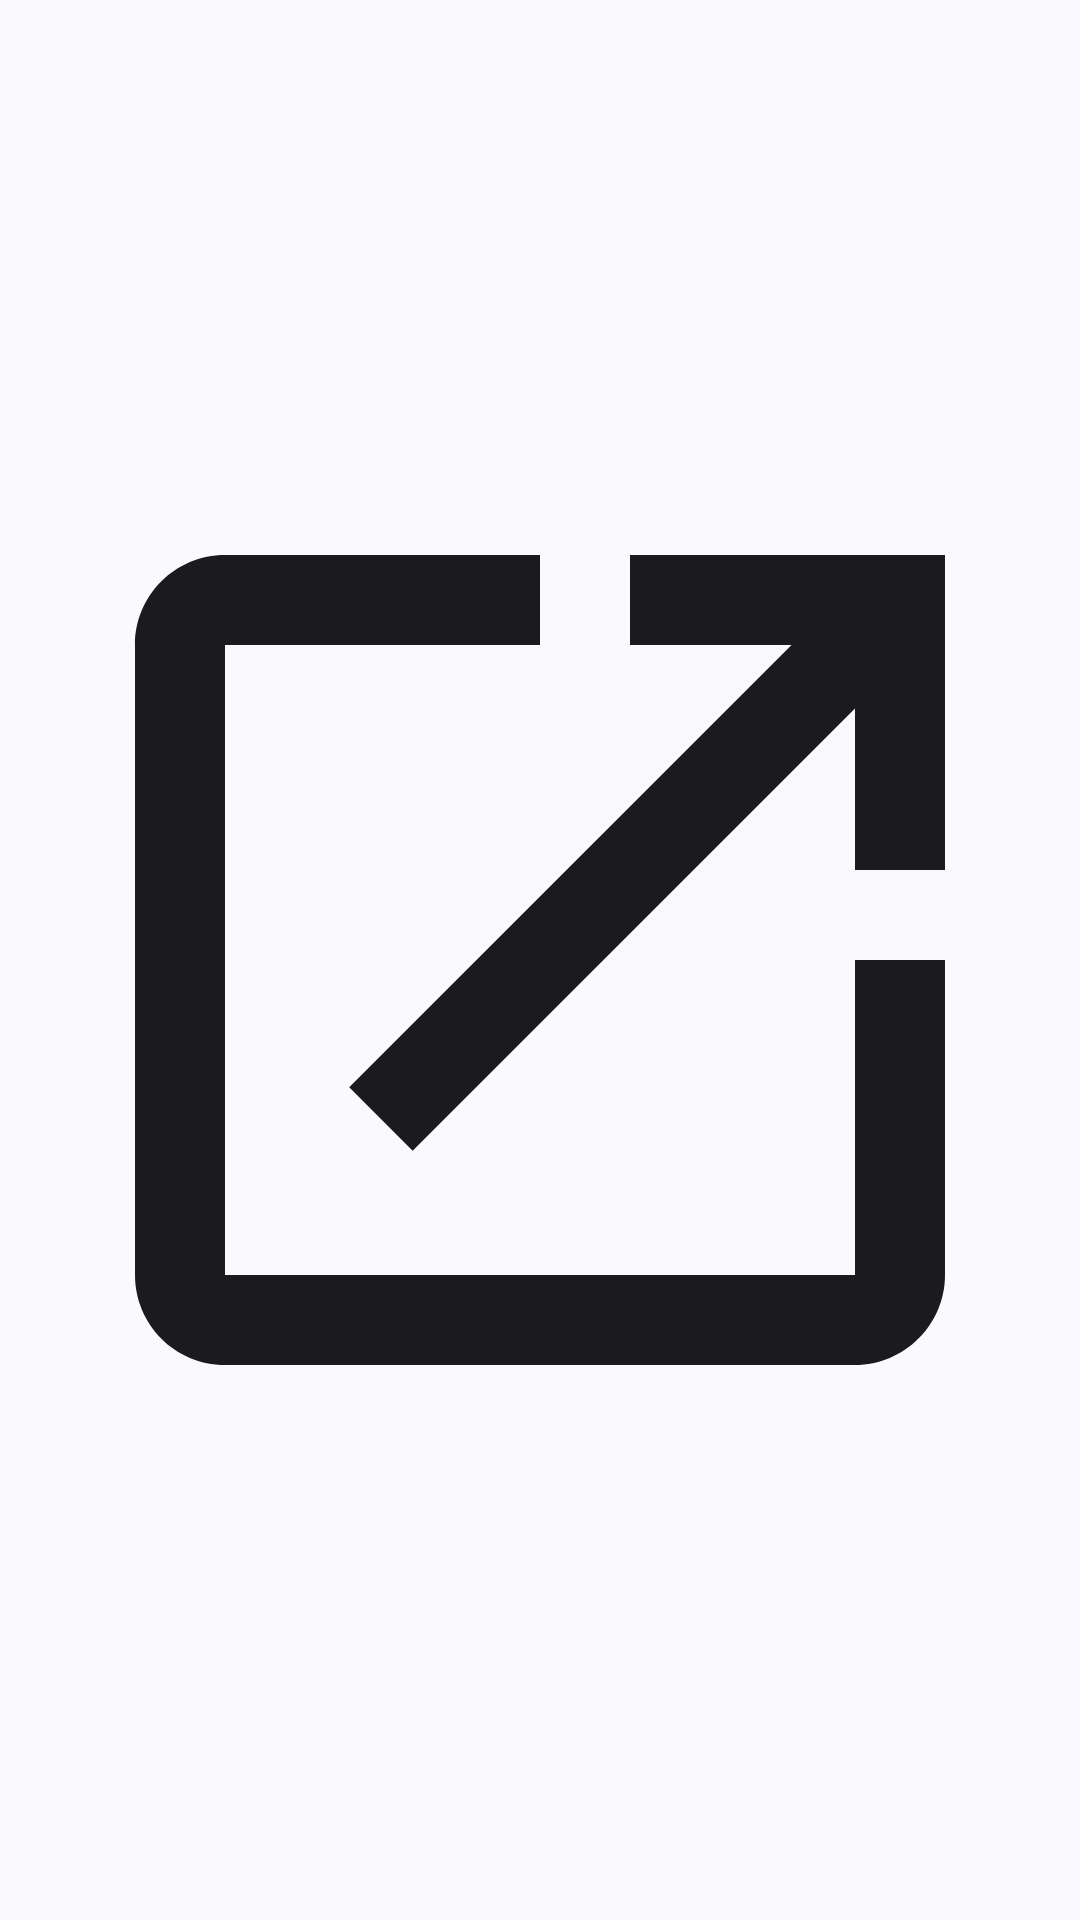

Here is an Android app screen rendered from its layout file. Give the layout XML and the strings, colors and styles it references.
<!-- AndroidManifest.xml: application theme AppTheme -->
<!-- res/layout/open_drawer_layout.xml -->
<?xml version="1.0" encoding="utf-8"?>
<FrameLayout
    xmlns:android="http://schemas.android.com/apk/res/android"
    android:layout_width="match_parent"
    android:layout_height="match_parent">

    <ImageView
        android:id="@+id/open_drawer_button"
        android:layout_width="match_parent"
        android:layout_height="match_parent"
        android:maxWidth="120dp"
        android:maxHeight="120dp"
        android:src="@drawable/ic_baseline_open_in_new_24"
        android:contentDescription="@string/open_drawer"
        />

</FrameLayout>
<!-- resources referenced by this layout -->
<resources>
  <!-- drawable ic_baseline_open_in_new_24 (drawable) -->
  <vector android:height="24dp" android:tint="?android:textColorPrimary"
      android:viewportHeight="24" android:viewportWidth="24"
      android:width="24dp" xmlns:android="http://schemas.android.com/apk/res/android">
      <path android:fillColor="@android:color/white" android:pathData="M19,19H5V5h7V3H5c-1.11,0 -2,0.9 -2,2v14c0,1.1 0.89,2 2,2h14c1.1,0 2,-0.9 2,-2v-7h-2v7zM14,3v2h3.59l-9.83,9.83 1.41,1.41L19,6.41V10h2V3h-7z"/>
  </vector>
  <string name="open_drawer">Open Drawer</string>
  <style name="AppTheme" parent="BaseColorTheme">
          <item name="actionBarStyle">@style/AppTheme.ActionBar</item>
          <item name="android:actionBarStyle">@style/AppTheme.ActionBar</item>
  
          <item name="shapeAppearanceSmallComponent">@style/ShapeAppearance</item>
          <item name="shapeAppearanceMediumComponent">@style/ShapeAppearance</item>
          <item name="shapeAppearanceLargeComponent">@style/ShapeAppearance</item>
      </style>
  <style name="BaseColorTheme" parent="BaseTheme">
          <item name="colorPrimary">@color/colorPrimary</item>
          <item name="colorPrimaryDark">@color/colorPrimaryDark</item>
          <item name="colorAccent">@color/colorAccent</item>
      </style>
  <style name="AppTheme.ActionBar" parent="Widget.Material3.Light.ActionBar.Solid">
          <item name="android:background">?colorSurface</item>
          <item name="background">?colorSurface</item>
  
          <item name="android:elevation">4dp</item>
          <item name="elevation">4dp</item>
      </style>
  <style name="ShapeAppearance" parent="ShapeAppearance.MaterialComponents.MediumComponent">
          <item name="cornerSize">12dp</item>
      </style>
  <style name="BaseTheme" parent="Theme.Material3.DynamicColors.DayNight">
          <item name="android:windowDrawsSystemBarBackgrounds">true</item>
          <item name="android:statusBarColor">@android:color/transparent</item>
          <item name="android:navigationBarColor">@android:color/transparent</item>
          <item name="enableEdgeToEdge">true</item>
      </style>
  <!-- not gathered from this repository: default colours our renderer supplied (Android Studio template values) -->
  <color name="colorPrimary">#FF6200EE</color>
  <color name="colorPrimaryDark">#FF3700B3</color>
  <color name="colorAccent">#FF03DAC5</color>
</resources>
